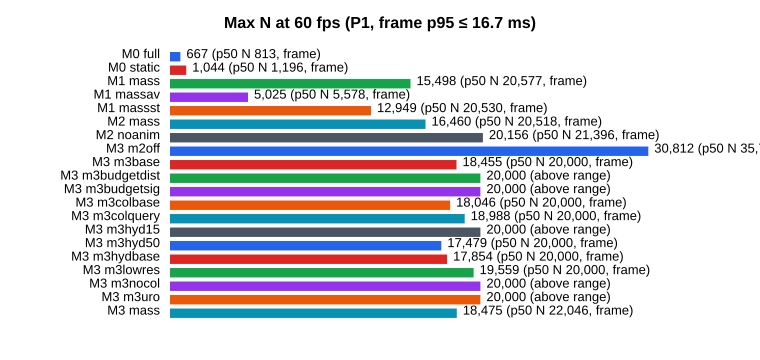

The data file committed next to this chart (first rows):
series, n_p95, note_p95, n_p50, note_p50, bottleneck
M0 full, 667, , 813, , frame
M0 static, 1044, , 1196, , frame
M1 mass, 15498, , 20577, , frame
M1 massav, 5025, , 5578, , frame
M1 massst, 12949, , 20530, , frame
M2 mass, 16460, , 20518, , frame
M2 noanim, 20156, , 21396, , frame
M3 m2off, 30812, , 35763, , frame
M3 m3base, 18455, , 20000, above range, frame
M3 m3budgetdist, 20000, above range, 20000, above range, frame
M3 m3budgetsig, 20000, above range, 20000, above range, frame
M3 m3colbase, 18046, , 20000, above range, frame
M3 m3colquery, 18988, , 20000, above range, frame
M3 m3hyd15, 20000, above range, 20000, above range, frame
M3 m3hyd50, 17479, , 20000, above range, frame
M3 m3hydbase, 17854, , 20000, above range, frame
M3 m3lowres, 19559, , 20000, above range, frame
M3 m3nocol, 20000, above range, 20000, above range, frame
M3 m3uro, 20000, above range, 20000, above range, frame
M3 mass, 18475, , 22046, , frame
